Run: headless pygame with SDL's dummy video driver; simulated clock (each Clock.tick advances the game by its frame time, no real sleeping); random seed 0; keys injected as events and as key.get_pressed() state; mouse plan: one left click at the window centre at the start of phase 2, then a move to the lower-right quarter at the start of phase 3.
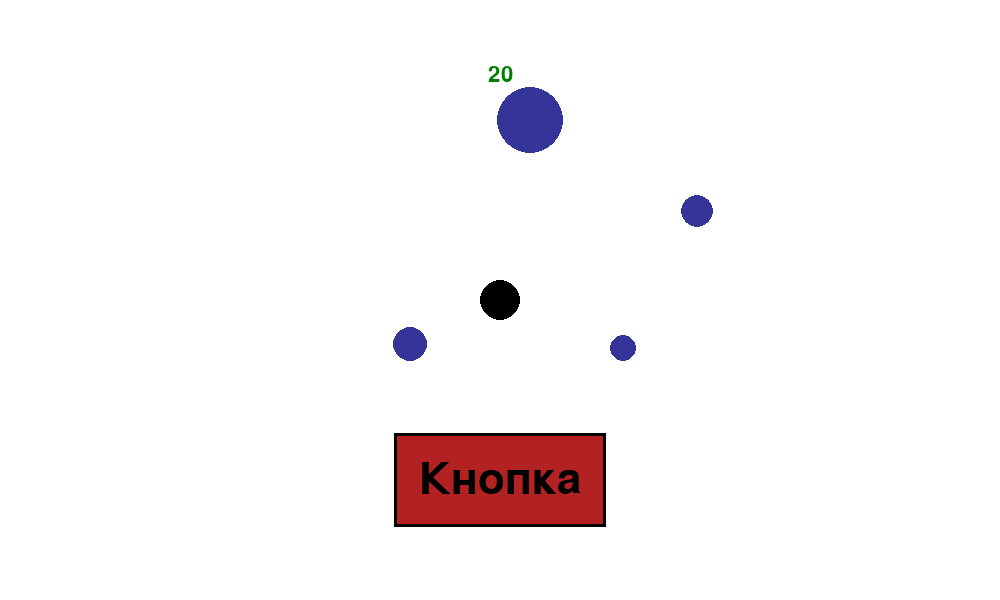
Frame 1 of 4 · flips 1–60 · no input
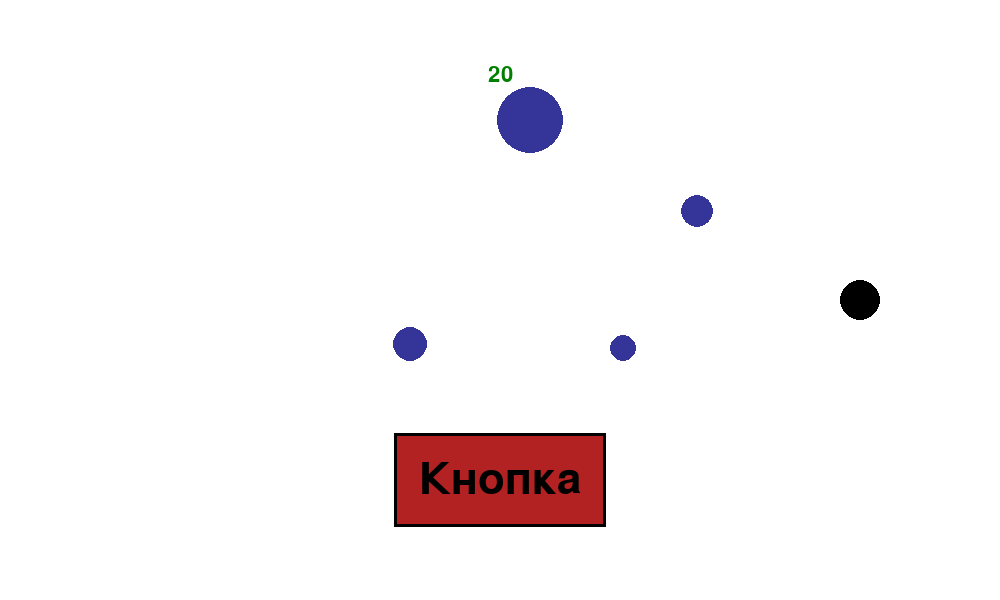
Frame 2 of 4 · flips 61–180 · clicked the window centre · tapped SPACE, RETURN · held RIGHT (→), D
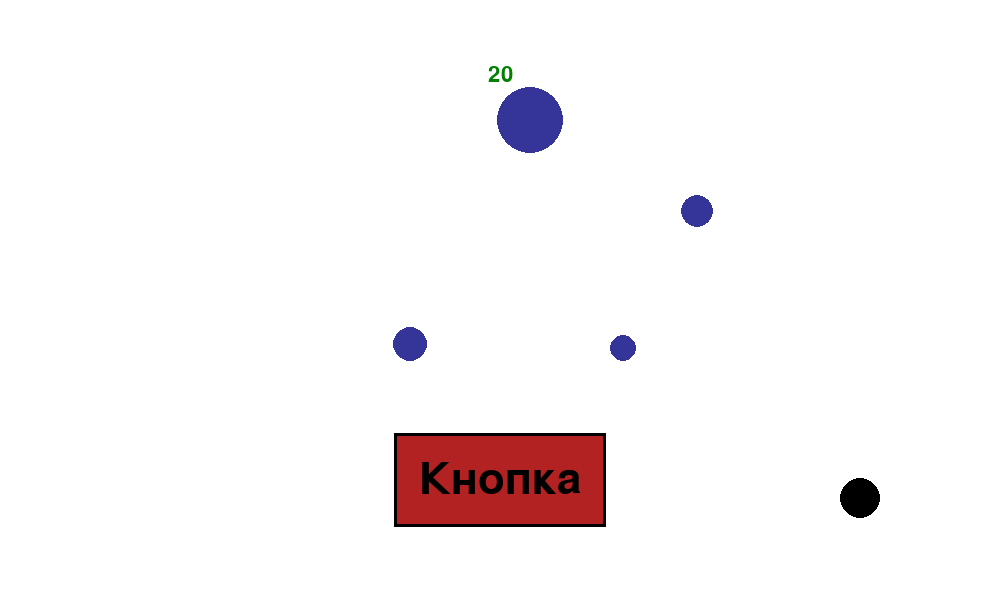
Frame 3 of 4 · flips 181–300 · moved the mouse to the lower-right quarter · held DOWN (↓), S
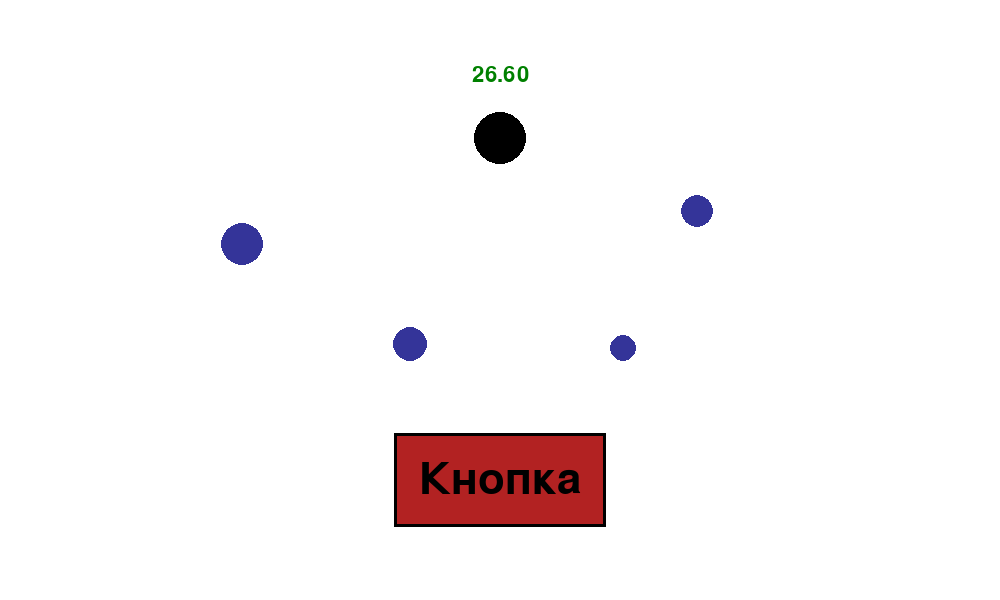
Frame 4 of 4 · flips 301–420 · held LEFT (←), A, UP (↑), W

The pygame program that drew these frames:

# здесь подключаются модули:
import pygame as pg
import random

# здесь определяются константы, функции и классы:
FPS = 60
WIDTH, HEIGHT = 1000, 600
BLACK = (0, 0, 0)
WHITE = (255, 255, 255)
BLUE = (52, 52, 153)
RED = (178, 34, 34)
DARK_RED = (139, 0, 0)
GREEN = (0, 128, 0)

class Food:
    SIZE = 75

    def __init__(self):
        self.random_size = random.randint(5, 35)
        random_x = random.randint(100, WIDTH - 100)
        random_y = random.randint(100, HEIGHT - 100)

        self.food_surf = pg.Surface((Food.SIZE, Food.SIZE), pg.SRCALPHA)
        self.food_rect = self.food_surf.get_rect(center=(random_x, random_y))
        self.food_surf.fill((0, 0, 0, 0))
        pg.draw.circle(self.food_surf, (*BLUE, 255),
                       (self.food_rect.width / 2, self.food_rect.height / 2), self.random_size)
        self.active = True
        self.mask = pg.mask.from_surface(self.food_surf)

    def draw(self, screen):
        screen.blit(self.food_surf, self.food_rect)


class Player:
    SPEED = 3
    SIZE = 200

    def __init__(self):
        self.player_surf = pg.Surface((Player.SIZE, Player.SIZE), pg.SRCALPHA)
        self.player_rect = self.player_surf.get_rect(center=(WIDTH / 2, HEIGHT / 2))
        self.player_surf.fill((0, 0, 0, 0))
        self.r = 20
        pg.draw.circle(self.player_surf, (*BLACK, 255),
                       (self.player_rect.width / 2, self.player_rect.height / 2), self.r)
        self.speed = Player.SPEED
        self.mask = pg.mask.from_surface(self.player_surf)

    def move(self, dx=0, dy=0):
        if (self.player_rect.left + dx * self.speed) > 0 and (self.player_rect.right + dx * self.speed) < WIDTH:
            self.player_rect.x += dx * self.speed
        if (self.player_rect.top + dy * self.speed) > 0 and (self.player_rect.bottom + dy * self.speed) < HEIGHT:
            self.player_rect.y += dy * self.speed

    def eat(self, r):
        global my_text
        if self.r <= 90:
            self.r += r / 5
            my_text.change_text(f"{self.r:.2f}")
            self.player_surf.fill((0, 0, 0, 0))
            pg.draw.circle(self.player_surf, (*BLACK, 255),
                    (self.player_rect.width / 2, self.player_rect.height / 2), self.r)
            self.mask = pg.mask.from_surface(self.player_surf)

    def draw(self, screen):
        screen.blit(self.player_surf, self.player_rect)

    def start_radius(self):
        self.r = 20
        self.player_surf.fill((0, 0, 0, 0))
        pg.draw.circle(self.player_surf, (*BLACK, 255),
                       (self.player_rect.width / 2, self.player_rect.height / 2), self.r)


def check_collisions(player, foods):
    for food in foods:
        if food.active == True:
            offset = (food.food_rect.x - player.player_rect.x, food.food_rect.y - player.player_rect.y)
            if player.mask.overlap(food.mask, offset) is not None:
                food.active = False
                foods.append(Food())
                player.eat(food.random_size)


class Text:
    def __init__(self, text_size, text, text_color, text_pos):
        self.text_color = text_color
        self.text_pos = text_pos
        self.text_size = text_size
        self.font = pg.font.SysFont(None, text_size)
        self.surf = self.font.render(text, True, text_color)
        self.rect = self.surf.get_rect(center=text_pos)

    def draw(self, screen):
        screen.blit(self.surf, self.rect)

    def change_text(self, new_text):
        self.surf = self.font.render(new_text, True, self.text_color)
        self.rect = self.surf.get_rect(center=self.text_pos)

class Button:
    def __init__(self, text_size, text, text_color, button_color, button_cover_color, button_pos):
        self.button_color = button_color
        self.button_cover_color = button_cover_color
        self.font = pg.font.SysFont(None, text_size)
        self.text_surf = self.font.render(text, True, text_color)
        self.text_rect = self.text_surf.get_rect(center=button_pos)
        self.button_surf = pg.Surface((self.text_surf.get_width() + 50, self.text_surf.get_height() + 50))
        self.button_rect = self.button_surf.get_rect(center=button_pos)
        self.button_surf.fill(button_color)
        pg.draw.rect(self.button_surf, BLACK, (0, 0, self.button_rect.width, self.button_rect.height), 3)

    def redraw(self, state):
        if state:
            self.button_surf.fill(self.button_cover_color)
            pg.draw.rect(self.button_surf, BLACK, (0, 0, self.button_rect.width, self.button_rect.height), 3)
        else:
            self.button_surf.fill(self.button_color)
            pg.draw.rect(self.button_surf, BLACK, (0, 0, self.button_rect.width, self.button_rect.height), 3)

    def draw(self, screen):
        screen.blit(self.button_surf, self.button_rect)
        screen.blit(self.text_surf, self.text_rect)


def check_click_on_button(button):
    if button.button_rect.collidepoint(pg.mouse.get_pos()):
        player.start_radius()
        my_text.change_text(str(player.r))


def check_mouse_on_button(button):
    if button.button_rect.collidepoint(pg.mouse.get_pos()):
        button.redraw(state=True)
    else:
        button.redraw(state=False)


pg.init()
screen = pg.display.set_mode((WIDTH, HEIGHT))
pg.display.set_caption("Игра")
clock = pg.time.Clock()

foods = [Food(), Food(), Food(), Food(), Food()]
player = Player()

my_text = Text(32, str(player.r), GREEN, (WIDTH / 2, HEIGHT * 1 / 8))
my_button = Button(64, "Кнопка", BLACK, RED, DARK_RED, (WIDTH / 2, HEIGHT * 2 / 2.5))

screen.fill(WHITE)
for elem in foods:
    elem.draw(screen)
player.draw(screen)
my_text.draw(screen)
my_button.draw(screen)
pg.display.update()

flag_play = True
while flag_play:
    clock.tick(FPS)

    for event in pg.event.get():
        if event.type == pg.QUIT:
            pg.quit()
            flag_play = False
            break
        if event.type == pg.MOUSEBUTTONDOWN and event.button == 1:
            check_click_on_button(my_button)
    if not flag_play:
        break

    check_mouse_on_button(my_button)

    keys = pg.key.get_pressed()
    if keys[pg.K_LEFT]:
        player.move(dx=-1)
    if keys[pg.K_RIGHT]:
        player.move(dx=1)
    if keys[pg.K_UP]:
        player.move(dy=-1)
    if keys[pg.K_DOWN]:
        player.move(dy=1)

    check_collisions(player, foods)

    screen.fill(WHITE)
    for elem in foods:
        if elem.active == True:
            elem.draw(screen)
    player.draw(screen)
    my_text.draw(screen)
    my_button.draw(screen)
    pg.display.update()
